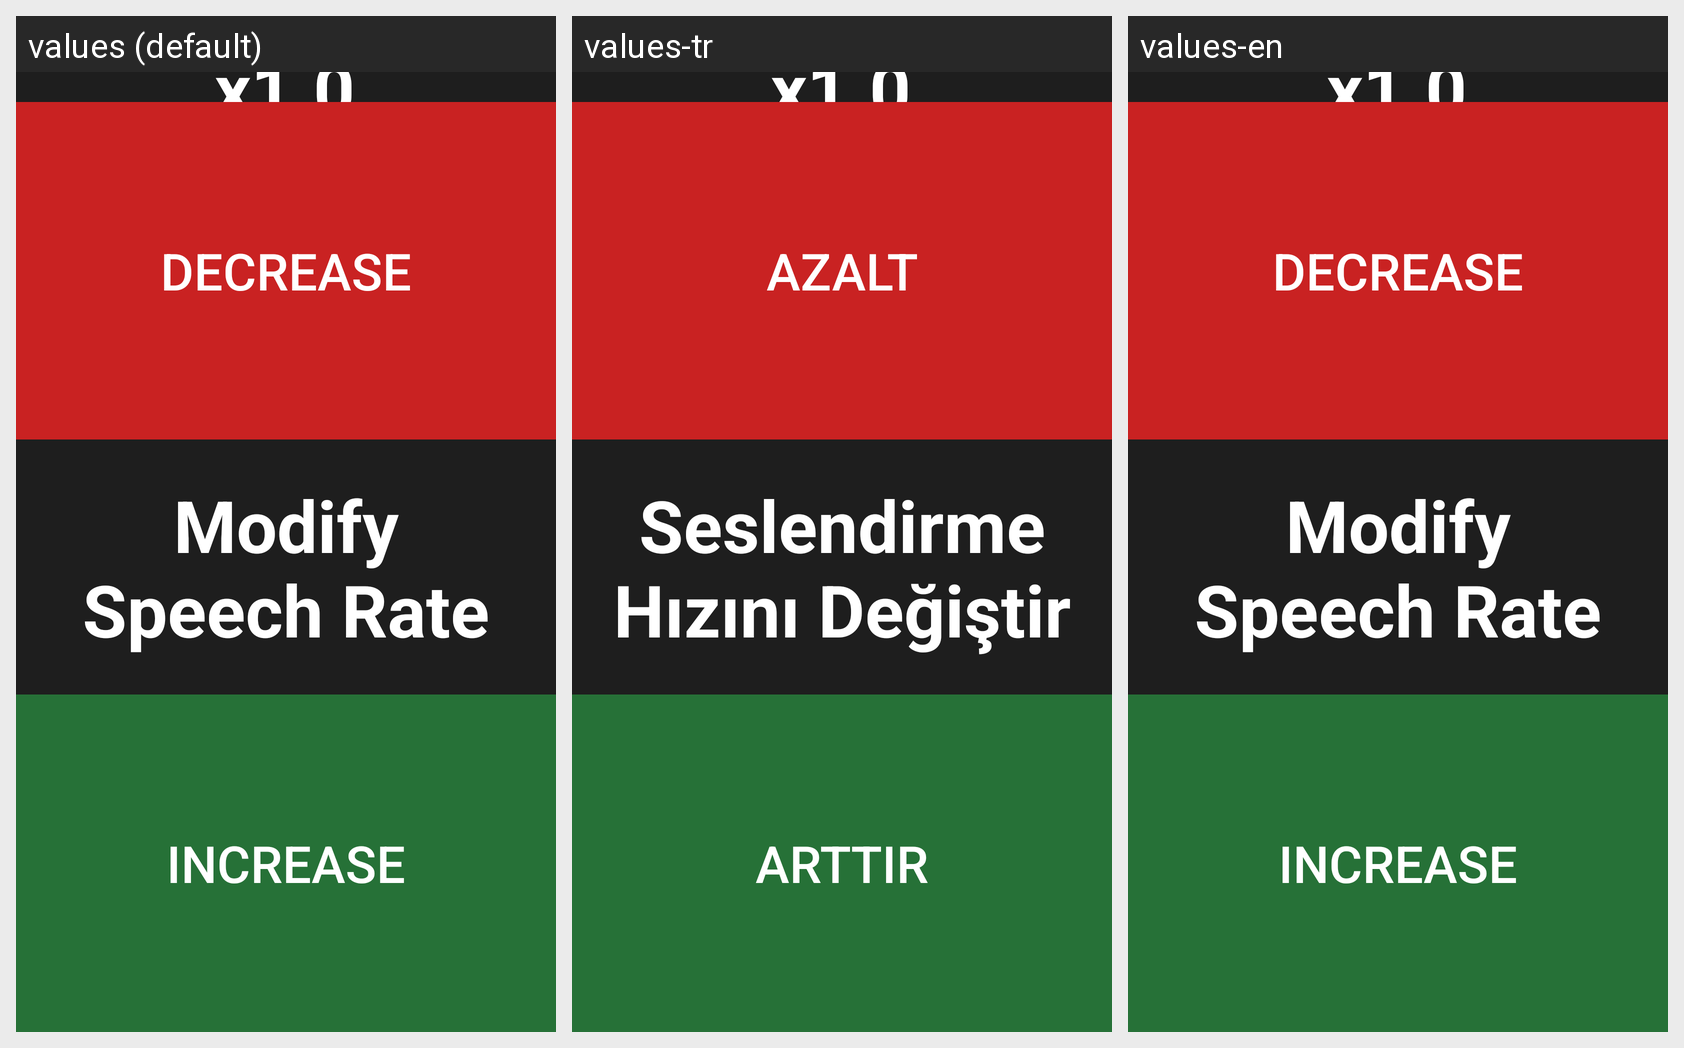

Strings drawn on this Android screen and how each of the app's shown locales translates them:
Android screen res/layout/speech_rate_activity.xml rendered under 3 locales, left to right: values (default), values-tr, values-en. Device: Nexus 5 (rendered at 1080×1920; each locale shown at half size, 540×960, under a caption strip naming it); theme AppTheme.
Strings drawn on this screen, with the default value and each locale's value (text and hints the layout hard-codes, and strings that could not be matched under every locale, appear in the picture but are not listed):

default_speech_rate
  values: x1.0
  values-tr: x1.0
  values-en: x1.0

decrease
  values: Decrease
  values-tr: Azalt
  values-en: Decrease

modify_speech_rate
  values: Modify Speech Rate
  values-tr: Seslendirme Hızını Değiştir
  values-en: Modify Speech Rate

increase
  values: Increase
  values-tr: Arttır
  values-en: Increase
